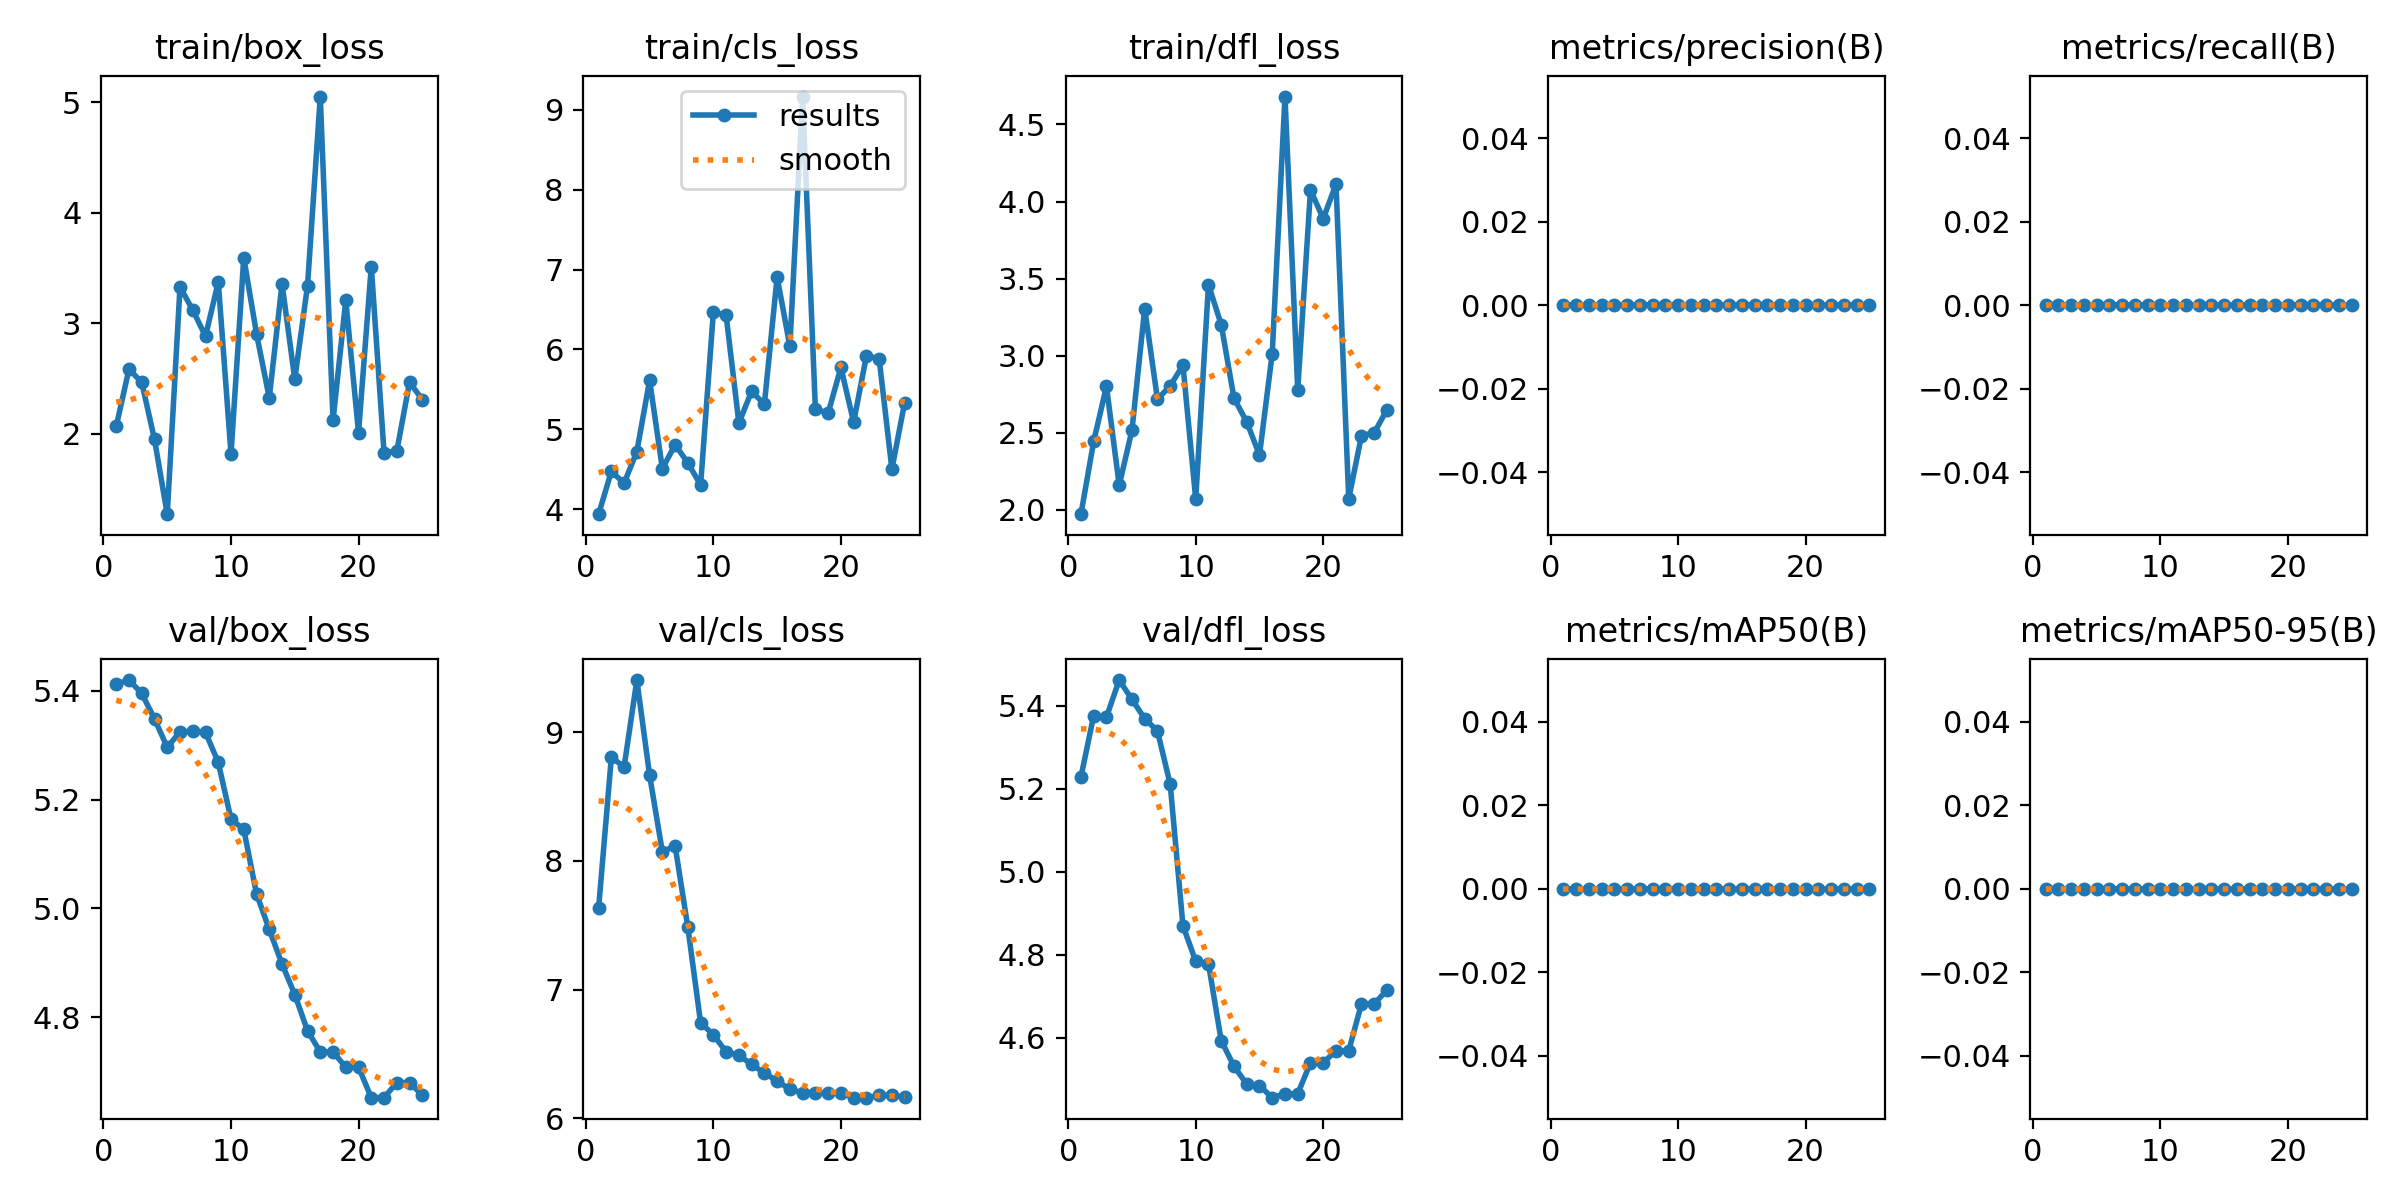

Values plotted in this chart, from the file beside it:
epoch, time, train/box_loss, train/cls_loss, train/dfl_loss, metrics/precision(B), metrics/recall(B), metrics/mAP50(B), metrics/mAP50-95(B), val/box_loss, val/cls_loss, val/dfl_loss, lr/pg0, lr/pg1, lr/pg2
1, 6.414, 2.067, 3.935, 1.972, 0, 0, 0, 0, 5.412, 7.632, 5.228, 0, 0, 0
2, 9.098, 2.585, 4.471, 2.444, 0, 0, 0, 0, 5.42, 8.805, 5.376, 9.604e-06, 9.604e-06, 9.604e-06
3, 11.39, 2.464, 4.324, 2.801, 0, 0, 0, 0, 5.395, 8.731, 5.373, 1.8416e-05, 1.8416e-05, 1.8416e-05
4, 13.84, 1.948, 4.719, 2.16, 0, 0, 0, 0, 5.349, 9.406, 5.462, 2.6436e-05, 2.6436e-05, 2.6436e-05
5, 16, 1.272, 5.613, 2.517, 0, 0, 0, 0, 5.296, 8.666, 5.415, 3.3664e-05, 3.3664e-05, 3.3664e-05
6, 18.18, 3.328, 4.505, 3.305, 0, 0, 0, 0, 5.325, 8.071, 5.369, 4.01e-05, 4.01e-05, 4.01e-05
7, 20.54, 3.119, 4.805, 2.718, 0, 0, 0, 0, 5.326, 8.117, 5.339, 4.5744e-05, 4.5744e-05, 4.5744e-05
8, 23.11, 2.882, 4.578, 2.805, 0, 0, 0, 0, 5.324, 7.483, 5.211, 5.0596e-05, 5.0596e-05, 5.0596e-05
9, 25.46, 3.374, 4.301, 2.938, 0, 0, 0, 0, 5.268, 6.741, 4.87, 5.4656e-05, 5.4656e-05, 5.4656e-05
10, 27.71, 1.817, 6.469, 2.069, 0, 0, 0, 0, 5.164, 6.649, 4.784, 5.7924e-05, 5.7924e-05, 5.7924e-05
11, 30.15, 3.593, 6.426, 3.461, 0, 0, 0, 0, 5.145, 6.516, 4.778, 6.04e-05, 6.04e-05, 6.04e-05
12, 32.44, 2.905, 5.079, 3.202, 0, 0, 0, 0, 5.027, 6.489, 4.593, 6.2084e-05, 6.2084e-05, 6.2084e-05
13, 34.77, 2.323, 5.474, 2.725, 0, 0, 0, 0, 4.961, 6.418, 4.531, 6.2976e-05, 6.2976e-05, 6.2976e-05
14, 37.4, 3.356, 5.313, 2.571, 0, 0, 0, 0, 4.898, 6.351, 4.488, 6.3076e-05, 6.3076e-05, 6.3076e-05
15, 39.65, 2.493, 6.907, 2.356, 0, 0, 0, 0, 4.842, 6.29, 4.485, 6.2384e-05, 6.2384e-05, 6.2384e-05
16, 42.01, 3.339, 6.039, 3.014, 0, 0, 0, 0, 4.775, 6.223, 4.455, 6.09e-05, 6.09e-05, 6.09e-05
17, 44.32, 5.051, 9.167, 4.681, 0, 0, 0, 0, 4.736, 6.197, 4.465, 5.8624e-05, 5.8624e-05, 5.8624e-05
18, 46.47, 2.122, 5.252, 2.778, 0, 0, 0, 0, 4.736, 6.197, 4.465, 5.5556e-05, 5.5556e-05, 5.5556e-05
19, 48.77, 3.207, 5.2, 4.076, 0, 0, 0, 0, 4.708, 6.195, 4.54, 5.1696e-05, 5.1696e-05, 5.1696e-05
20, 50.85, 2.009, 5.774, 3.889, 0, 0, 0, 0, 4.708, 6.195, 4.54, 4.7044e-05, 4.7044e-05, 4.7044e-05
21, 53.29, 3.513, 5.086, 4.113, 0, 0, 0, 0, 4.652, 6.159, 4.569, 4.16e-05, 4.16e-05, 4.16e-05
22, 55.61, 1.827, 5.918, 2.072, 0, 0, 0, 0, 4.652, 6.159, 4.569, 3.5364e-05, 3.5364e-05, 3.5364e-05
23, 57.99, 1.843, 5.883, 2.481, 0, 0, 0, 0, 4.68, 6.177, 4.682, 2.8336e-05, 2.8336e-05, 2.8336e-05
24, 60.04, 2.465, 4.498, 2.5, 0, 0, 0, 0, 4.68, 6.177, 4.682, 2.0516e-05, 2.0516e-05, 2.0516e-05
25, 62.34, 2.309, 5.334, 2.65, 0, 0, 0, 0, 4.657, 6.164, 4.715, 1.1904e-05, 1.1904e-05, 1.1904e-05
